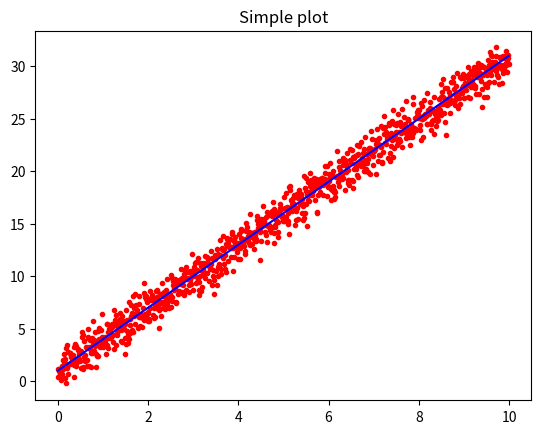

Write the Python code that produced this figure.
import matplotlib.pyplot as plt
import numpy as np

x = np.arange(0.0, 10.0, 0.01)
y = 3.0 * x + 1.0

noise = np.random.normal(0.0, 1.0, len(x))

plt.plot(x, y + noise, 'r.')
plt.plot(x, y, 'b-')

plt.title("Simple plot")
plt.xlabel("")

plt.show()

